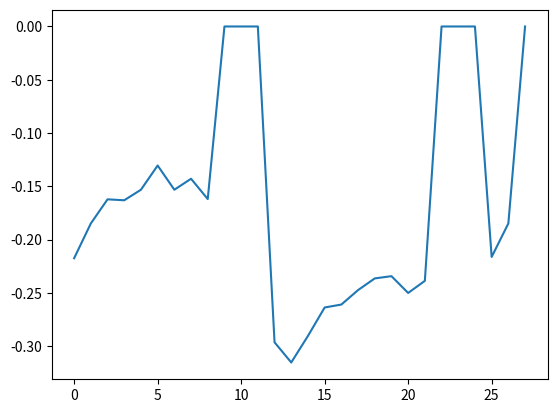

This chart was generated by the following Python code:
import numpy as np
import matplotlib.pyplot as plt


def get_volume(h):
    r = 17.4 / 2
    return np.pi * r ** 2 * h


def polynomial(p, x):
    value = 0
    degree = len(p) - 1
    for i in range(len(p)):
        value = value + p[i] * x ** (degree - i)
    return value


t = [0, 0.92, 1.84, 2.95, 3.87, 4.98, 5.90, 7.01, 7.92,
     8.97, 9.98, 10.92, 10.95, 12.03, 12.95, 13.88,
     14.98, 15.9, 16.83, 17.93, 19.04, 19.96,
     20.84, 22.01, 22.96, 23.88, 24.99, 25.91]

h = [9.68, 9.48, 9.31, 9.13, 8.98, 8.81, 8.69,
     8.52, 8.39, 8.22, 0, 0, 10.82, 10.5, 10.21,
     9.94, 9.65, 9.41, 9.18, 8.92, 8.66, 8.43,
     8.22, 0, 0, 10.59, 10.35, 10.18]

diff_h_0 = np.zeros([len(h), 1])
for i in range(1, len(h)):
    diff_h_0[i - 1] = (h[i] - h[i - 1]) / (t[i] - t[i - 1])

diff_h_0[9:12] = 0
diff_h_0[22:25] = 0

print(diff_h_0)
plt.plot(range(0, len(diff_h_0)), diff_h_0)
plt.show()

y1 = diff_h_0[:9]
y2 = diff_h_0[12:22]
y3 = diff_h_0[25:27]

p0 = np.polyfit(t[:9], y1, 3)
p1 = np.polyfit(t[12:22], y2, 3)
p2 = np.polyfit(t[25:27], y3, 3)

n = 100
x_0 = np.linspace(0, 8.97, n)
y_fit_0 = np.zeros([n, ])
for i in range(n):
    y_fit_0[i] = polynomial(p0, x_0[i])

x_1 = np.linspace(10.95, 20.84, n)
y_fit_1 = np.zeros([n, ])
for i in range(n):
    y_fit_1[i] = polynomial(p1, x_1[i])

x_2 = np.linspace(23.88, 24, 10)
y_fit_2 = np.zeros([10, ])
for i in range(10):
    y_fit_2[i] = polynomial(p2, x_2[i])

int_y0 = np.trapz(y_fit_0, x_0)
int_y1 = np.trapz(y_fit_1, x_1)
int_y2 = np.trapz(y_fit_2, x_2)

print(f'积分后得到{int_y0 + int_y1 + int_y2}')
print(f'日用水量为{get_volume(int_y0 + int_y1 + int_y2)}')